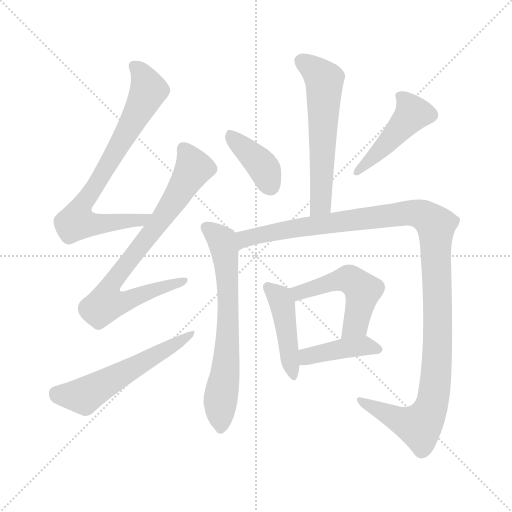
t = 0.00 s
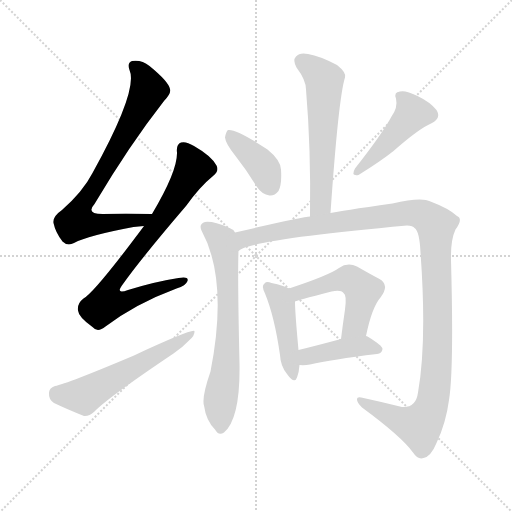
t = 1.78 s
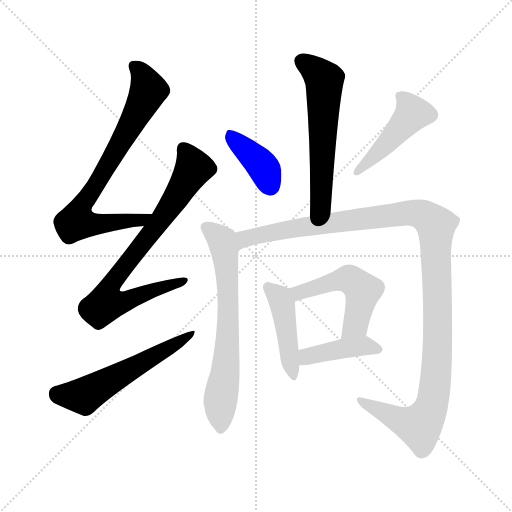
t = 3.56 s
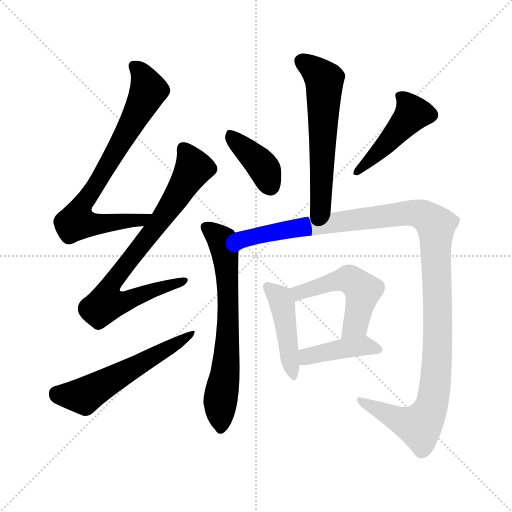
t = 5.34 s
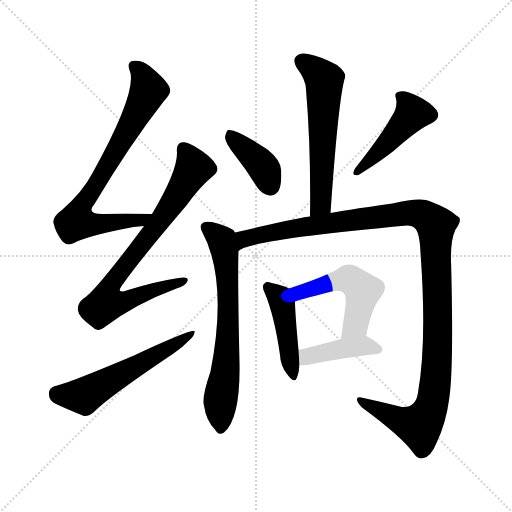
t = 7.12 s
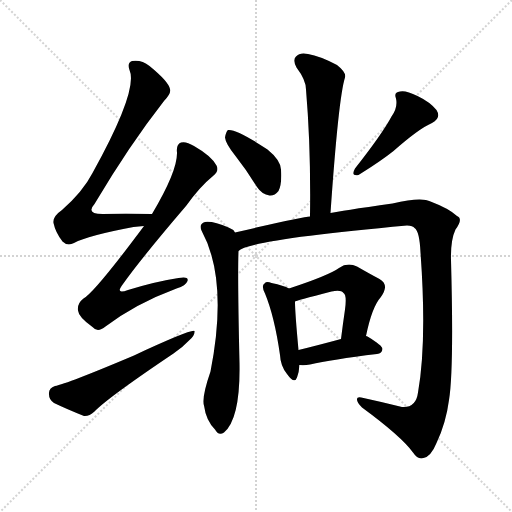
t = 8.90 s

The animated SVG that drew these frames (rendered in a browser with its animation timeline set to each time). Animation: 11 CSS @keyframes rules; one cycle of 8.90 s.

<svg version="1.1" viewBox="0 0 1024 1024" xmlns="http://www.w3.org/2000/svg">
  <g stroke="lightgray" stroke-dasharray="1,1" stroke-width="1" transform="scale(4, 4)">
    <line x1="0" y1="0" x2="256" y2="256"></line>
    <line x1="256" y1="0" x2="0" y2="256"></line>
    <line x1="128" y1="0" x2="128" y2="256"></line>
    <line x1="0" y1="128" x2="256" y2="128"></line>
  </g>
<g transform="scale(1, -1) translate(0, -900)">
   <style type="text/css">
    @keyframes keyframes0 {
      from {
       stroke: blue;
       stroke-dashoffset: 759;
       stroke-width: 128;
       }
       71% {
       animation-timing-function: step-end;
       stroke: blue;
       stroke-dashoffset: 0;
       stroke-width: 128;
       }
       to {
       stroke: black;
       stroke-width: 1024;
       }
       }
       #make-me-a-hanzi-animation-0 {
         animation: keyframes0 0.867676s both;
         animation-delay: 0.000000s;
         animation-timing-function: linear;
       }
    @keyframes keyframes1 {
      from {
       stroke: blue;
       stroke-dashoffset: 764;
       stroke-width: 128;
       }
       71% {
       animation-timing-function: step-end;
       stroke: blue;
       stroke-dashoffset: 0;
       stroke-width: 128;
       }
       to {
       stroke: black;
       stroke-width: 1024;
       }
       }
       #make-me-a-hanzi-animation-1 {
         animation: keyframes1 0.871745s both;
         animation-delay: 0.867676s;
         animation-timing-function: linear;
       }
    @keyframes keyframes2 {
      from {
       stroke: blue;
       stroke-dashoffset: 564;
       stroke-width: 128;
       }
       65% {
       animation-timing-function: step-end;
       stroke: blue;
       stroke-dashoffset: 0;
       stroke-width: 128;
       }
       to {
       stroke: black;
       stroke-width: 1024;
       }
       }
       #make-me-a-hanzi-animation-2 {
         animation: keyframes2 0.708984s both;
         animation-delay: 1.739421s;
         animation-timing-function: linear;
       }
    @keyframes keyframes3 {
      from {
       stroke: blue;
       stroke-dashoffset: 585;
       stroke-width: 128;
       }
       66% {
       animation-timing-function: step-end;
       stroke: blue;
       stroke-dashoffset: 0;
       stroke-width: 128;
       }
       to {
       stroke: black;
       stroke-width: 1024;
       }
       }
       #make-me-a-hanzi-animation-3 {
         animation: keyframes3 0.726074s both;
         animation-delay: 2.448405s;
         animation-timing-function: linear;
       }
    @keyframes keyframes4 {
      from {
       stroke: blue;
       stroke-dashoffset: 391;
       stroke-width: 128;
       }
       56% {
       animation-timing-function: step-end;
       stroke: blue;
       stroke-dashoffset: 0;
       stroke-width: 128;
       }
       to {
       stroke: black;
       stroke-width: 1024;
       }
       }
       #make-me-a-hanzi-animation-4 {
         animation: keyframes4 0.568197s both;
         animation-delay: 3.174479s;
         animation-timing-function: linear;
       }
    @keyframes keyframes5 {
      from {
       stroke: blue;
       stroke-dashoffset: 453;
       stroke-width: 128;
       }
       60% {
       animation-timing-function: step-end;
       stroke: blue;
       stroke-dashoffset: 0;
       stroke-width: 128;
       }
       to {
       stroke: black;
       stroke-width: 1024;
       }
       }
       #make-me-a-hanzi-animation-5 {
         animation: keyframes5 0.618652s both;
         animation-delay: 3.742676s;
         animation-timing-function: linear;
       }
    @keyframes keyframes6 {
      from {
       stroke: blue;
       stroke-dashoffset: 673;
       stroke-width: 128;
       }
       69% {
       animation-timing-function: step-end;
       stroke: blue;
       stroke-dashoffset: 0;
       stroke-width: 128;
       }
       to {
       stroke: black;
       stroke-width: 1024;
       }
       }
       #make-me-a-hanzi-animation-6 {
         animation: keyframes6 0.797689s both;
         animation-delay: 4.361328s;
         animation-timing-function: linear;
       }
    @keyframes keyframes7 {
      from {
       stroke: blue;
       stroke-dashoffset: 1207;
       stroke-width: 128;
       }
       80% {
       animation-timing-function: step-end;
       stroke: blue;
       stroke-dashoffset: 0;
       stroke-width: 128;
       }
       to {
       stroke: black;
       stroke-width: 1024;
       }
       }
       #make-me-a-hanzi-animation-7 {
         animation: keyframes7 1.232259s both;
         animation-delay: 5.159017s;
         animation-timing-function: linear;
       }
    @keyframes keyframes8 {
      from {
       stroke: blue;
       stroke-dashoffset: 442;
       stroke-width: 128;
       }
       59% {
       animation-timing-function: step-end;
       stroke: blue;
       stroke-dashoffset: 0;
       stroke-width: 128;
       }
       to {
       stroke: black;
       stroke-width: 1024;
       }
       }
       #make-me-a-hanzi-animation-8 {
         animation: keyframes8 0.609701s both;
         animation-delay: 6.391276s;
         animation-timing-function: linear;
       }
    @keyframes keyframes9 {
      from {
       stroke: blue;
       stroke-dashoffset: 511;
       stroke-width: 128;
       }
       62% {
       animation-timing-function: step-end;
       stroke: blue;
       stroke-dashoffset: 0;
       stroke-width: 128;
       }
       to {
       stroke: black;
       stroke-width: 1024;
       }
       }
       #make-me-a-hanzi-animation-9 {
         animation: keyframes9 0.665853s both;
         animation-delay: 7.000977s;
         animation-timing-function: linear;
       }
    @keyframes keyframes10 {
      from {
       stroke: blue;
       stroke-dashoffset: 414;
       stroke-width: 128;
       }
       57% {
       animation-timing-function: step-end;
       stroke: blue;
       stroke-dashoffset: 0;
       stroke-width: 128;
       }
       to {
       stroke: black;
       stroke-width: 1024;
       }
       }
       #make-me-a-hanzi-animation-10 {
         animation: keyframes10 0.586914s both;
         animation-delay: 7.666829s;
         animation-timing-function: linear;
       }
</style>
<path d="M 304.0 472.0 Q 249.0 473.0 205.0 472.0 Q 171.0 472.0 189.0 492.0 Q 259.0 610.0 328.0 698.0 Q 343.0 714.0 340.0 722.0 Q 337.0 737.0 299.0 768.0 Q 283.0 781.0 264.0 778.0 Q 254.0 775.0 259.0 760.0 Q 277.0 720.0 185.0 554.0 Q 166.0 517.0 124.0 480.0 Q 105.0 467.0 107.0 454.0 Q 111.0 435.0 125.0 417.0 Q 135.0 407.0 148.0 414.0 Q 176.0 429.0 267.0 446.0 Q 277.0 447.0 288.0 448.0 C 318.0 451.0 334.0 472.0 304.0 472.0 Z" fill="lightgray"></path> 
<path d="M 288.0 448.0 Q 189.0 315.0 167.0 303.0 Q 154.0 293.0 156.0 279.0 Q 157.0 266.0 185.0 246.0 Q 195.0 234.0 211.0 247.0 Q 272.0 293.0 353.0 323.0 Q 372.0 329.0 375.0 338.0 Q 378.0 348.0 357.0 344.0 Q 311.0 337.0 256.0 320.0 Q 229.0 310.0 246.0 332.0 Q 283.0 384.0 372.0 488.0 Q 400.0 527.0 426.0 548.0 Q 439.0 558.0 433.0 569.0 Q 423.0 588.0 388.0 608.0 Q 372.0 618.0 362.0 615.0 Q 352.0 611.0 354.0 595.0 Q 355.0 558.0 304.0 472.0 L 288.0 448.0 Z" fill="lightgray"></path> 
<path d="M 110.0 128.0 Q 98.0 124.0 98.0 114.0 Q 97.0 101.0 108.0 94.0 Q 133.0 82.0 168.0 68.0 Q 178.0 67.0 189.0 77.0 Q 216.0 105.0 347.0 193.0 Q 366.0 206.0 378.0 219.0 Q 390.0 229.0 389.0 238.0 Q 382.0 242.0 268.0 189.0 Q 133.0 132.0 110.0 128.0 Z" fill="lightgray"></path> 
<path d="M 661.0 474.0 Q 677.0 705.0 690.0 745.0 Q 693.0 755.0 674.0 770.0 Q 640.0 788.0 616.0 792.0 Q 600.0 796.0 592.0 787.0 Q 585.0 780.0 593.0 765.0 Q 612.0 740.0 612.0 721.0 Q 622.0 604.0 620.0 467.0 C 620.0 437.0 659.0 444.0 661.0 474.0 Z" fill="lightgray"></path> 
<path d="M 471.0 588.0 Q 493.0 560.0 514.0 526.0 Q 524.0 511.0 539.0 509.0 Q 549.0 508.0 557.0 518.0 Q 564.0 531.0 562.0 561.0 Q 561.0 580.0 535.0 601.0 Q 472.0 643.0 456.0 640.0 Q 452.0 637.0 450.0 625.0 Q 451.0 613.0 471.0 588.0 Z" fill="lightgray"></path> 
<path d="M 783.0 667.0 Q 765.0 633.0 710.0 563.0 Q 701.0 547.0 717.0 550.0 Q 762.0 578.0 787.0 598.0 Q 838.0 643.0 864.0 654.0 Q 883.0 664.0 873.0 680.0 Q 860.0 696.0 835.0 708.0 Q 811.0 720.0 800.0 717.0 Q 787.0 716.0 792.0 703.0 Q 796.0 685.0 783.0 667.0 Z" fill="lightgray"></path> 
<path d="M 470.0 435.0 Q 466.0 442.0 457.0 445.0 Q 427.0 458.0 410.0 456.0 Q 397.0 452.0 403.0 439.0 Q 457.0 340.0 421.0 157.0 Q 403.0 105.0 408.0 89.0 Q 412.0 59.0 430.0 41.0 Q 437.0 28.0 448.0 35.0 Q 481.0 63.0 479.0 174.0 Q 475.0 348.0 477.0 398.0 L 470.0 435.0 Z" fill="lightgray"></path> 
<path d="M 477.0 398.0 Q 495.0 420.0 814.0 449.0 Q 826.0 449.0 829.0 444.0 Q 839.0 438.0 841.0 395.0 Q 854.0 217.0 836.0 115.0 Q 832.0 84.0 804.0 86.0 Q 764.0 96.0 727.0 104.0 Q 714.0 108.0 714.0 102.0 Q 713.0 96.0 724.0 85.0 Q 803.0 27.0 826.0 -5.0 Q 836.0 -20.0 847.0 -16.0 Q 862.0 -13.0 873.0 14.0 Q 892.0 54.0 898.0 100.0 Q 908.0 161.0 902.0 380.0 Q 901.0 420.0 911.0 441.0 Q 927.0 463.0 914.0 468.0 Q 898.0 483.0 861.0 497.0 Q 843.0 507.0 785.0 493.0 Q 679.0 478.0 661.0 474.0 L 620.0 467.0 Q 607.0 467.0 470.0 435.0 C 441.0 428.0 449.0 387.0 477.0 398.0 Z" fill="lightgray"></path> 
<path d="M 578.0 323.0 Q 568.0 329.0 543.0 334.0 Q 533.0 338.0 529.0 333.0 Q 522.0 329.0 530.0 313.0 Q 549.0 267.0 560.0 190.0 Q 561.0 168.0 574.0 152.0 Q 589.0 131.0 594.0 145.0 Q 598.0 155.0 599.0 170.0 L 597.0 200.0 Q 590.0 275.0 590.0 297.0 C 590.0 317.0 590.0 317.0 578.0 323.0 Z" fill="lightgray"></path> 
<path d="M 732.0 228.0 Q 744.0 286.0 761.0 305.0 Q 780.0 330.0 759.0 342.0 Q 740.0 352.0 714.0 367.0 Q 695.0 376.0 678.0 364.0 Q 657.0 349.0 578.0 323.0 C 550.0 314.0 561.0 288.0 590.0 297.0 Q 590.0 298.0 663.0 317.0 Q 682.0 321.0 687.0 314.0 Q 694.0 310.0 690.0 281.0 Q 686.0 254.0 682.0 222.0 C 678.0 192.0 726.0 199.0 732.0 228.0 Z" fill="lightgray"></path> 
<path d="M 599.0 170.0 Q 609.0 169.0 620.0 171.0 Q 663.0 181.0 754.0 192.0 Q 764.0 193.0 765.0 202.0 Q 765.0 209.0 735.0 227.0 Q 734.0 228.0 732.0 228.0 L 682.0 222.0 Q 634.0 209.0 597.0 200.0 C 568.0 193.0 569.0 172.0 599.0 170.0 Z" fill="lightgray"></path> 
      <clipPath id="make-me-a-hanzi-clip-0">
      <path d="M 304.0 472.0 Q 249.0 473.0 205.0 472.0 Q 171.0 472.0 189.0 492.0 Q 259.0 610.0 328.0 698.0 Q 343.0 714.0 340.0 722.0 Q 337.0 737.0 299.0 768.0 Q 283.0 781.0 264.0 778.0 Q 254.0 775.0 259.0 760.0 Q 277.0 720.0 185.0 554.0 Q 166.0 517.0 124.0 480.0 Q 105.0 467.0 107.0 454.0 Q 111.0 435.0 125.0 417.0 Q 135.0 407.0 148.0 414.0 Q 176.0 429.0 267.0 446.0 Q 277.0 447.0 288.0 448.0 C 318.0 451.0 334.0 472.0 304.0 472.0 Z" fill="lightgray"></path>
      </clipPath>
      <path clip-path="url(#make-me-a-hanzi-clip-0)" d="M 269.0 767.0 L 290.0 741.0 L 297.0 720.0 L 238.0 607.0 L 160.0 482.0 L 153.0 457.0 L 178.0 452.0 L 232.0 454.0 L 283.0 460.0 L 296.0 469.0 " fill="none" id="make-me-a-hanzi-animation-0" stroke-dasharray="631 1262" stroke-linecap="round"></path>

      <clipPath id="make-me-a-hanzi-clip-1">
      <path d="M 288.0 448.0 Q 189.0 315.0 167.0 303.0 Q 154.0 293.0 156.0 279.0 Q 157.0 266.0 185.0 246.0 Q 195.0 234.0 211.0 247.0 Q 272.0 293.0 353.0 323.0 Q 372.0 329.0 375.0 338.0 Q 378.0 348.0 357.0 344.0 Q 311.0 337.0 256.0 320.0 Q 229.0 310.0 246.0 332.0 Q 283.0 384.0 372.0 488.0 Q 400.0 527.0 426.0 548.0 Q 439.0 558.0 433.0 569.0 Q 423.0 588.0 388.0 608.0 Q 372.0 618.0 362.0 615.0 Q 352.0 611.0 354.0 595.0 Q 355.0 558.0 304.0 472.0 L 288.0 448.0 Z" fill="lightgray"></path>
      </clipPath>
      <path clip-path="url(#make-me-a-hanzi-clip-1)" d="M 367.0 603.0 L 382.0 580.0 L 386.0 561.0 L 336.0 479.0 L 228.0 340.0 L 221.0 306.0 L 238.0 298.0 L 255.0 299.0 L 367.0 338.0 " fill="none" id="make-me-a-hanzi-animation-1" stroke-dasharray="636 1272" stroke-linecap="round"></path>

      <clipPath id="make-me-a-hanzi-clip-2">
      <path d="M 110.0 128.0 Q 98.0 124.0 98.0 114.0 Q 97.0 101.0 108.0 94.0 Q 133.0 82.0 168.0 68.0 Q 178.0 67.0 189.0 77.0 Q 216.0 105.0 347.0 193.0 Q 366.0 206.0 378.0 219.0 Q 390.0 229.0 389.0 238.0 Q 382.0 242.0 268.0 189.0 Q 133.0 132.0 110.0 128.0 Z" fill="lightgray"></path>
      </clipPath>
      <path clip-path="url(#make-me-a-hanzi-clip-2)" d="M 113.0 114.0 L 168.0 108.0 L 387.0 234.0 " fill="none" id="make-me-a-hanzi-animation-2" stroke-dasharray="436 872" stroke-linecap="round"></path>

      <clipPath id="make-me-a-hanzi-clip-3">
      <path d="M 661.0 474.0 Q 677.0 705.0 690.0 745.0 Q 693.0 755.0 674.0 770.0 Q 640.0 788.0 616.0 792.0 Q 600.0 796.0 592.0 787.0 Q 585.0 780.0 593.0 765.0 Q 612.0 740.0 612.0 721.0 Q 622.0 604.0 620.0 467.0 C 620.0 437.0 659.0 444.0 661.0 474.0 Z" fill="lightgray"></path>
      </clipPath>
      <path clip-path="url(#make-me-a-hanzi-clip-3)" d="M 604.0 778.0 L 649.0 738.0 L 643.0 513.0 L 638.0 487.0 L 626.0 475.0 " fill="none" id="make-me-a-hanzi-animation-3" stroke-dasharray="457 914" stroke-linecap="round"></path>

      <clipPath id="make-me-a-hanzi-clip-4">
      <path d="M 471.0 588.0 Q 493.0 560.0 514.0 526.0 Q 524.0 511.0 539.0 509.0 Q 549.0 508.0 557.0 518.0 Q 564.0 531.0 562.0 561.0 Q 561.0 580.0 535.0 601.0 Q 472.0 643.0 456.0 640.0 Q 452.0 637.0 450.0 625.0 Q 451.0 613.0 471.0 588.0 Z" fill="lightgray"></path>
      </clipPath>
      <path clip-path="url(#make-me-a-hanzi-clip-4)" d="M 459.0 634.0 L 520.0 573.0 L 540.0 529.0 " fill="none" id="make-me-a-hanzi-animation-4" stroke-dasharray="263 526" stroke-linecap="round"></path>

      <clipPath id="make-me-a-hanzi-clip-5">
      <path d="M 783.0 667.0 Q 765.0 633.0 710.0 563.0 Q 701.0 547.0 717.0 550.0 Q 762.0 578.0 787.0 598.0 Q 838.0 643.0 864.0 654.0 Q 883.0 664.0 873.0 680.0 Q 860.0 696.0 835.0 708.0 Q 811.0 720.0 800.0 717.0 Q 787.0 716.0 792.0 703.0 Q 796.0 685.0 783.0 667.0 Z" fill="lightgray"></path>
      </clipPath>
      <path clip-path="url(#make-me-a-hanzi-clip-5)" d="M 799.0 708.0 L 825.0 674.0 L 721.0 560.0 " fill="none" id="make-me-a-hanzi-animation-5" stroke-dasharray="325 650" stroke-linecap="round"></path>

      <clipPath id="make-me-a-hanzi-clip-6">
      <path d="M 470.0 435.0 Q 466.0 442.0 457.0 445.0 Q 427.0 458.0 410.0 456.0 Q 397.0 452.0 403.0 439.0 Q 457.0 340.0 421.0 157.0 Q 403.0 105.0 408.0 89.0 Q 412.0 59.0 430.0 41.0 Q 437.0 28.0 448.0 35.0 Q 481.0 63.0 479.0 174.0 Q 475.0 348.0 477.0 398.0 L 470.0 435.0 Z" fill="lightgray"></path>
      </clipPath>
      <path clip-path="url(#make-me-a-hanzi-clip-6)" d="M 412.0 445.0 L 443.0 419.0 L 454.0 357.0 L 457.0 248.0 L 440.0 88.0 L 441.0 44.0 " fill="none" id="make-me-a-hanzi-animation-6" stroke-dasharray="545 1090" stroke-linecap="round"></path>

      <clipPath id="make-me-a-hanzi-clip-7">
      <path d="M 477.0 398.0 Q 495.0 420.0 814.0 449.0 Q 826.0 449.0 829.0 444.0 Q 839.0 438.0 841.0 395.0 Q 854.0 217.0 836.0 115.0 Q 832.0 84.0 804.0 86.0 Q 764.0 96.0 727.0 104.0 Q 714.0 108.0 714.0 102.0 Q 713.0 96.0 724.0 85.0 Q 803.0 27.0 826.0 -5.0 Q 836.0 -20.0 847.0 -16.0 Q 862.0 -13.0 873.0 14.0 Q 892.0 54.0 898.0 100.0 Q 908.0 161.0 902.0 380.0 Q 901.0 420.0 911.0 441.0 Q 927.0 463.0 914.0 468.0 Q 898.0 483.0 861.0 497.0 Q 843.0 507.0 785.0 493.0 Q 679.0 478.0 661.0 474.0 L 620.0 467.0 Q 607.0 467.0 470.0 435.0 C 441.0 428.0 449.0 387.0 477.0 398.0 Z" fill="lightgray"></path>
      </clipPath>
      <path clip-path="url(#make-me-a-hanzi-clip-7)" d="M 478.0 406.0 L 492.0 424.0 L 511.0 430.0 L 776.0 470.0 L 834.0 473.0 L 869.0 453.0 L 876.0 243.0 L 862.0 84.0 L 839.0 48.0 L 808.0 56.0 L 721.0 100.0 " fill="none" id="make-me-a-hanzi-animation-7" stroke-dasharray="1079 2158" stroke-linecap="round"></path>

      <clipPath id="make-me-a-hanzi-clip-8">
      <path d="M 578.0 323.0 Q 568.0 329.0 543.0 334.0 Q 533.0 338.0 529.0 333.0 Q 522.0 329.0 530.0 313.0 Q 549.0 267.0 560.0 190.0 Q 561.0 168.0 574.0 152.0 Q 589.0 131.0 594.0 145.0 Q 598.0 155.0 599.0 170.0 L 597.0 200.0 Q 590.0 275.0 590.0 297.0 C 590.0 317.0 590.0 317.0 578.0 323.0 Z" fill="lightgray"></path>
      </clipPath>
      <path clip-path="url(#make-me-a-hanzi-clip-8)" d="M 537.0 325.0 L 564.0 293.0 L 585.0 150.0 " fill="none" id="make-me-a-hanzi-animation-8" stroke-dasharray="314 628" stroke-linecap="round"></path>

      <clipPath id="make-me-a-hanzi-clip-9">
      <path d="M 732.0 228.0 Q 744.0 286.0 761.0 305.0 Q 780.0 330.0 759.0 342.0 Q 740.0 352.0 714.0 367.0 Q 695.0 376.0 678.0 364.0 Q 657.0 349.0 578.0 323.0 C 550.0 314.0 561.0 288.0 590.0 297.0 Q 590.0 298.0 663.0 317.0 Q 682.0 321.0 687.0 314.0 Q 694.0 310.0 690.0 281.0 Q 686.0 254.0 682.0 222.0 C 678.0 192.0 726.0 199.0 732.0 228.0 Z" fill="lightgray"></path>
      </clipPath>
      <path clip-path="url(#make-me-a-hanzi-clip-9)" d="M 589.0 304.0 L 598.0 315.0 L 663.0 336.0 L 706.0 338.0 L 726.0 319.0 L 710.0 249.0 L 687.0 229.0 " fill="none" id="make-me-a-hanzi-animation-9" stroke-dasharray="383 766" stroke-linecap="round"></path>

      <clipPath id="make-me-a-hanzi-clip-10">
      <path d="M 599.0 170.0 Q 609.0 169.0 620.0 171.0 Q 663.0 181.0 754.0 192.0 Q 764.0 193.0 765.0 202.0 Q 765.0 209.0 735.0 227.0 Q 734.0 228.0 732.0 228.0 L 682.0 222.0 Q 634.0 209.0 597.0 200.0 C 568.0 193.0 569.0 172.0 599.0 170.0 Z" fill="lightgray"></path>
      </clipPath>
      <path clip-path="url(#make-me-a-hanzi-clip-10)" d="M 604.0 178.0 L 620.0 189.0 L 679.0 202.0 L 735.0 208.0 L 756.0 201.0 " fill="none" id="make-me-a-hanzi-animation-10" stroke-dasharray="286 572" stroke-linecap="round"></path>

</g>
</svg>
